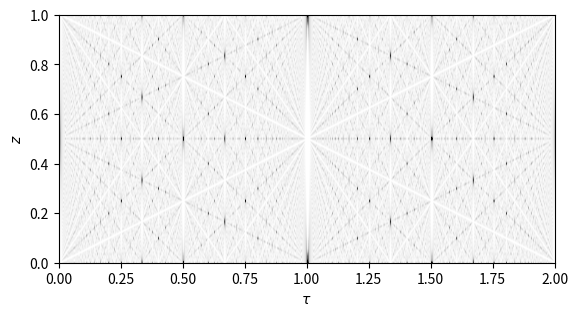

Python code for this plot: (Note: this script raises an exception after producing the figure.)
import numpy as np
import matplotlib.pyplot as plt

sz = 800
x,t = np.mgrid[0:1:1./float(sz),0:2:1./float(sz)]

psi0 = np.exp(- (x-0.5)**2/(2*0.005**2) )

#psi0hat = np.fft.fft(psi0,axis=0)

#psihat = psi0hat * 0.0

N = 50

kernel = (0.0+0j)*x
for n in range(-N,N+1):
    kernel += np.exp(1j*np.pi *(t*n*n + 2*n*x))


psi = np.fft.fft(
        np.fft.ifft(psi0,axis=0) * np.fft.ifft(kernel,axis=0),
        axis = 0
        )


psinorm2 = np.abs(psi)**2

plt.imshow(psinorm2,vmin=0,vmax=psinorm2.max()/10.,cmap='Greys',extent=[0,2,0,1])

ax = plt.gca()
ax.set_ylabel(r"$z$")
ax.set_xlabel(r"$\tau$")

#plt.show()
plt.savefig("butterfly.pgf")
